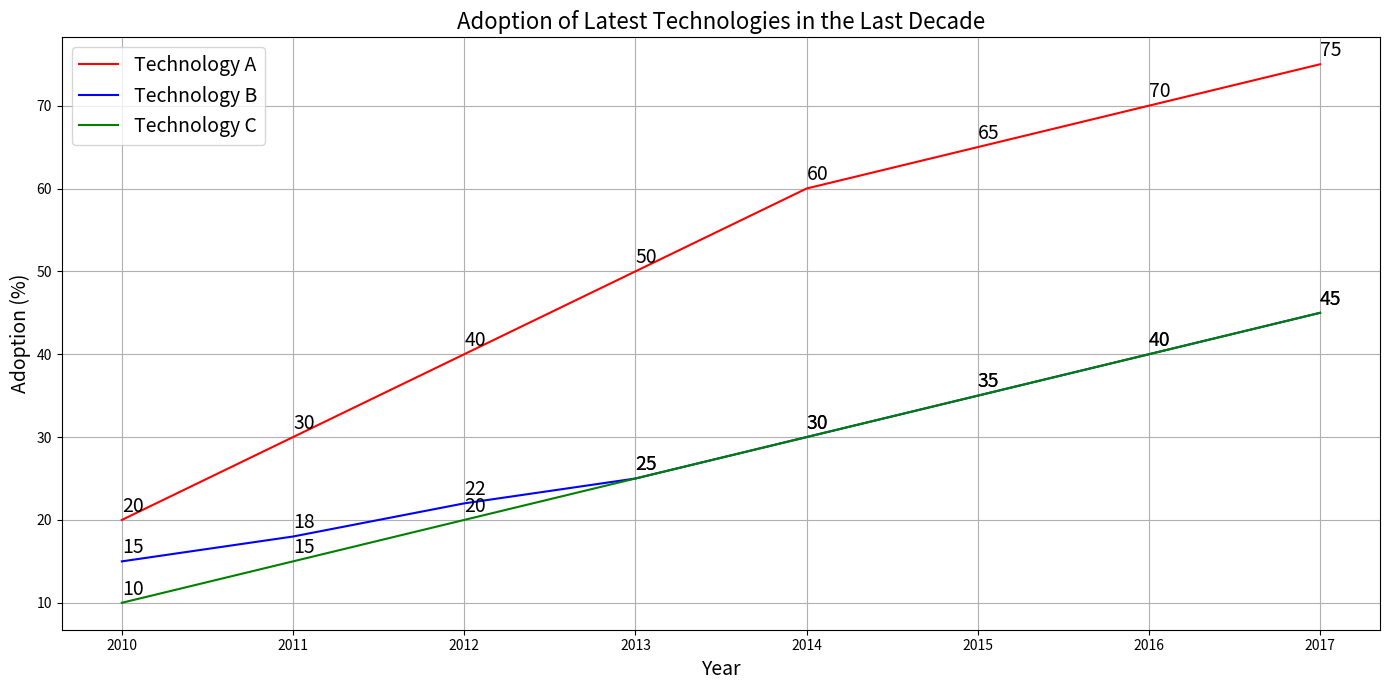

This chart was generated by the following Python code: (Note: this script raises an exception after producing the figure.)

import matplotlib.pyplot as plt
import numpy as np

# Initialize Figure
plt.figure(figsize=(14,7))

# Create the data
year = [2010, 2011, 2012, 2013, 2014, 2015, 2016, 2017]
techA = [20, 30, 40, 50, 60, 65, 70, 75]
techB = [15, 18, 22, 25, 30, 35, 40, 45]
techC = [10, 15, 20, 25, 30, 35, 40, 45]

# Plotting
plt.plot(year, techA, label="Technology A", color='red')
plt.plot(year, techB, label="Technology B", color='blue')
plt.plot(year, techC, label="Technology C", color='green')

# Setting Labels
plt.xlabel("Year", fontsize=14)
plt.ylabel("Adoption (%)", fontsize=14)
plt.title("Adoption of Latest Technologies in the Last Decade", fontsize=16)

# Setting Ticks
plt.xticks(year)

# Setting Legend
plt.legend(loc="upper left", fontsize=14)

# Setting Grids
plt.grid(True)

# Adding Labels to Data Points
for i, j in zip(year, techA):
    plt.annotate(str(j), xy=(i, j+1), fontsize=14)
for i, j in zip(year, techB):
    plt.annotate(str(j), xy=(i, j+1), fontsize=14)
for i, j in zip(year, techC):
    plt.annotate(str(j), xy=(i, j+1), fontsize=14)

# Resize the plot
plt.tight_layout()

# Save the plot
plt.savefig("line chart/png/476.png")

# Clear the plot
plt.clf()
